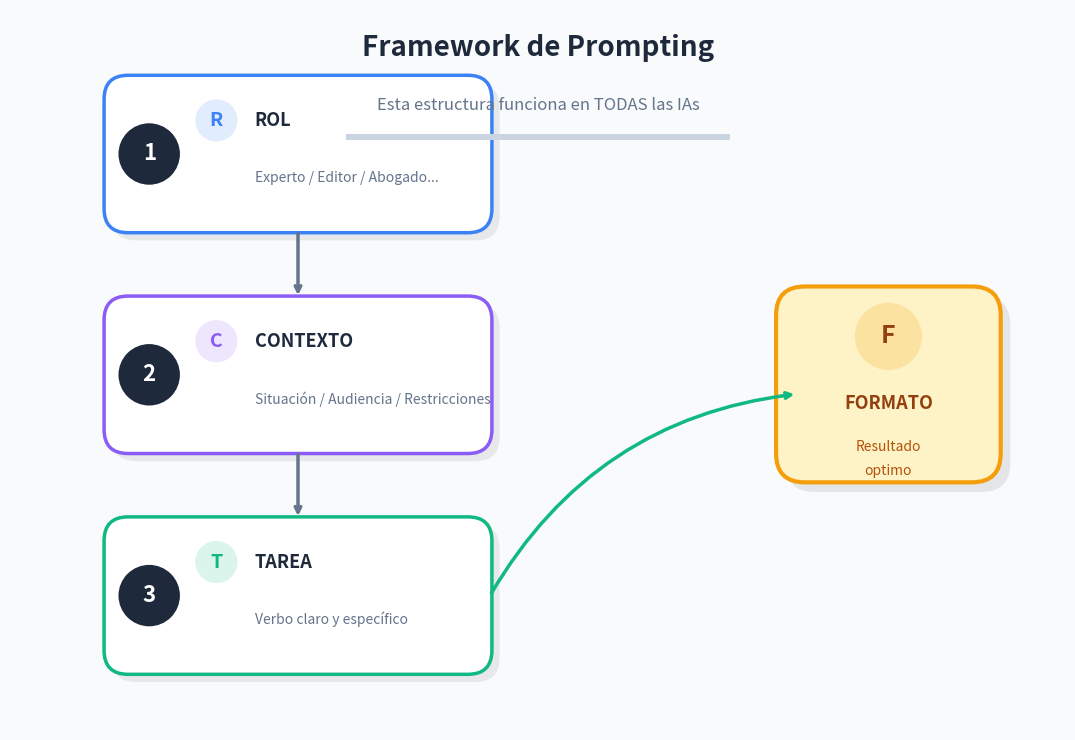

Python code for this plot:
import matplotlib.pyplot as plt
import matplotlib.patches as mpatches
from matplotlib.patches import FancyBboxPatch, Circle, Rectangle
import numpy as np

# Configuración
fig, ax = plt.subplots(figsize=(11, 7.5), facecolor='#f8fafc')
ax.set_xlim(0, 11)
ax.set_ylim(0, 7.5)
ax.set_aspect('equal')
ax.axis('off')

# Colores modernos
colors = {
    'rol': '#3b82f6',      # Azul
    'contexto': '#8b5cf6', # Púrpura
    'tarea': '#10b981',    # Verde
    'flecha': '#64748b',   # Gris
    'title': '#1e293b'
}

# Función para dibujar caja con número
def draw_box(ax, x, y, width, height, number, icon_text, title, subtitle, color):
    # Sombra
    shadow = FancyBboxPatch((x+0.08, y-0.08), width, height,
                           boxstyle="round,pad=0.02,rounding_size=0.25",
                           facecolor='#00000012', edgecolor='none')
    ax.add_patch(shadow)
    
    # Caja principal
    box = FancyBboxPatch((x, y), width, height,
                        boxstyle="round,pad=0.02,rounding_size=0.25",
                        facecolor='white', edgecolor=color, linewidth=2.5)
    ax.add_patch(box)
    
    # Círculo con número
    circle = Circle((x + 0.45, y + height/2), 0.32, 
                   facecolor='#1e293b', edgecolor='none', zorder=5)
    ax.add_patch(circle)
    ax.text(x + 0.45, y + height/2, str(number), fontsize=16, 
            fontweight='bold', ha='center', va='center', color='white', zorder=6)
    
    # Icono (círculo pequeño de color)
    icon_circle = Circle((x + 1.15, y + height - 0.45), 0.22, 
                        facecolor=color, edgecolor='none', alpha=0.15, zorder=3)
    ax.add_patch(icon_circle)
    ax.text(x + 1.15, y + height - 0.45, icon_text, fontsize=14, 
            fontweight='bold', ha='center', va='center', color=color, zorder=4)
    
    # Título
    ax.text(x + 1.55, y + height - 0.45, title, fontsize=13, 
            fontweight='bold', ha='left', va='center', color='#1e293b')
    
    # Subtítulo
    ax.text(x + 1.55, y + height/2 - 0.25, subtitle, fontsize=10, 
            ha='left', va='center', color='#64748b')

# Dibujar las tres cajas
draw_box(ax, 1, 5.2, 4, 1.6, 1, 'R', 'ROL', 'Experto / Editor / Abogado...', colors['rol'])
draw_box(ax, 1, 2.9, 4, 1.6, 2, 'C', 'CONTEXTO', 'Situación / Audiencia / Restricciones', colors['contexto'])
draw_box(ax, 1, 0.6, 4, 1.6, 3, 'T', 'TAREA', 'Verbo claro y específico', colors['tarea'])

# Flechas de conexión vertical
for y_start, y_end in [(5.2, 4.5), (2.9, 2.2)]:
    ax.annotate('', xy=(3, y_end), xytext=(3, y_start),
                arrowprops=dict(arrowstyle='->', color=colors['flecha'], lw=2.5))

# Flecha curva hacia el resultado
ax.annotate('', xy=(8.2, 3.5), xytext=(5, 1.4),
            arrowprops=dict(arrowstyle='->', color=colors['tarea'], lw=2.5,
                          connectionstyle="arc3,rad=-0.25"))

# Caja de resultado (FORMATO)
result_shadow = FancyBboxPatch((8.1, 2.5), 2.3, 2,
                              boxstyle="round,pad=0.02,rounding_size=0.3",
                              facecolor='#00000015', edgecolor='none')
ax.add_patch(result_shadow)

result_box = FancyBboxPatch((8, 2.6), 2.3, 2,
                           boxstyle="round,pad=0.02,rounding_size=0.3",
                           facecolor='#fef3c7', edgecolor='#f59e0b', linewidth=3)
ax.add_patch(result_box)

# Contenido de resultado
result_circle = Circle((9.15, 4.1), 0.35, 
                      facecolor='#f59e0b', edgecolor='none', alpha=0.2)
ax.add_patch(result_circle)
ax.text(9.15, 4.1, 'F', fontsize=18, fontweight='bold', 
        ha='center', va='center', color='#92400e')

ax.text(9.15, 3.4, 'FORMATO', fontsize=13, fontweight='bold', 
        ha='center', va='center', color='#92400e')
ax.text(9.15, 2.95, 'Resultado', fontsize=10, 
        ha='center', va='center', color='#b45309')
ax.text(9.15, 2.7, 'optimo', fontsize=10, 
        ha='center', va='center', color='#b45309')

# Título principal del diagrama
ax.text(5.5, 7.1, 'Framework de Prompting', fontsize=20, 
        fontweight='bold', ha='center', va='center', color=colors['title'])
ax.text(5.5, 6.5, 'Esta estructura funciona en TODAS las IAs', fontsize=12, 
        ha='center', va='center', color='#64748b')

# Línea decorativa debajo del título
line = Rectangle((3.5, 6.15), 4, 0.06, facecolor='#cbd5e1', edgecolor='none')
ax.add_patch(line)

plt.tight_layout()
plt.savefig('c:\\curso_IA\\prompt_framework_diagram.png', 
            dpi=200, bbox_inches='tight', facecolor='#f8fafc',
            edgecolor='none', pad_inches=0.4)
print('Imagen guardada: prompt_framework_diagram.png')
